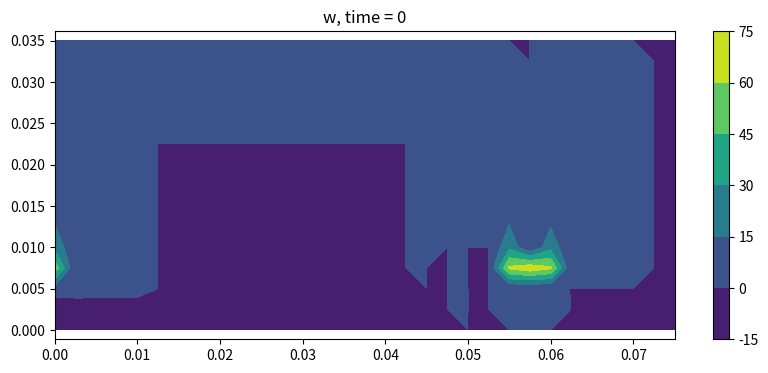
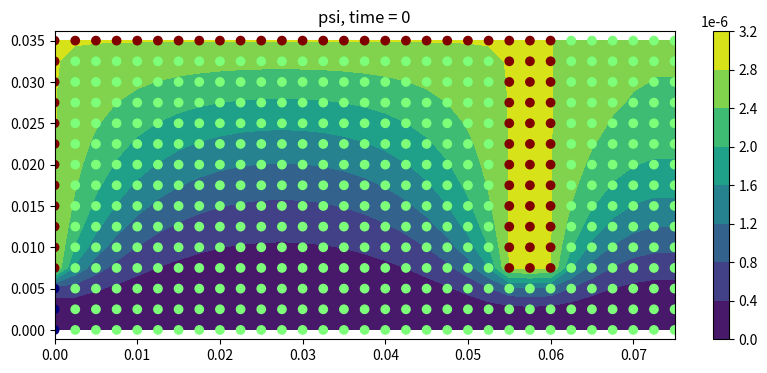

The script that saved these images, in order: (Note: this script raises an exception after producing the figures.)
'''flow through a cavity, RZ version
See below URL for more info
https://www.particleincell.com/2016/vorticity-streamfunction-cylindrical
'''

#enable this if running on shell system without graphics
#import matplotlib
#matplotlib.use('Agg')

import numpy as np
import pylab as pl

#flags nodes as follows:
OPEN = 0
WALL = 1
INLET = -1
OUTLET= -2    
def makeGeometry():    
    node_type = np.zeros((ni,nj))
        
    #left wall
    node_type[0,0:ni] = WALL
    node_type[0,0:inlet_nn] = INLET
    
    #top wall
    node_type[:ni-outlet_dz,nj-1] = WALL
        
    #right wall
    node_type[ni-3-outlet_dz:ni-outlet_dz, outlet_nn:] = WALL
   
    return node_type

#sets boundary conditions on psi
def initPsi():
    psi = np.zeros((ni,nj))
    
    psi[:0] = 0     #streamline along axis of rotations
    
    #volumetric flow = 2*pi*psi
    psi_wall = 0.5*u0*(pos_r[inlet_nn]**2)
    print("Inlet flow rate: %g"%(psi_wall))
    
    psi[node_type==WALL] = psi_wall
            
    return psi
    
#solves d^2psi/dz^2 + d^2psi/dr^2  = -w
def computePsi(w, psi, u, v):              
    psi2 = np.copy(psi)
    
    idz2 = 1/(dz*dz)
    idr2 = 1/(dr*dr)
    for it in range(1001):   
        psi2[1:ni-1,1:nj-1] = (w[1:ni-1,1:nj-1]*pos_r[1:nj-1] + 
                             idz2*(psi[0:ni-2,1:nj-1]+psi[2:ni,1:nj-1])+
                             idr2*(psi[1:ni-1,0:nj-2]+psi[1:ni-1,2:nj])-
                             1/(2*dr*pos_r[1:nj-1])*(psi[1:ni-1,2:nj]-psi[1:ni-1,0:nj-2])
                             )/(2*(idz2+idr2))        
                            
        #replace values on boundary nodes with previous values
        psi2[node_type>0] = psi[node_type>0]
                    
        #inlet, dpsi/dz = -v = 0           
        for j in range(nj):
            if (node_type[0,j]==INLET):
                psi2[0,j] = psi2[1,j] 
        
        #dpsi/dz = -v on zmax 
        for j in range(nj):
            if (node_type[ni-1,j]!=WALL):
                psi2[ni-1,j] = psi2[ni-2,j] - dz*(v[ni-1,j])*pos_r[j]
        
        #dpsi/dr = -u = 0 on rmax
        psi2[ni-outlet_dz:,nj-1] = psi2[ni-outlet_dz:,nj-2]
 
        #copy down solution        
        psi = np.copy(psi2) 
            
        #check for convergence                
        if (it%25==0):
            R = np.zeros_like(psi)
            R[1:ni-1,1:nj-1] = (w[1:ni-1,1:nj-1]*pos_r[1:nj-1] + 
                    idz2*(psi[0:ni-2,1:nj-1]-2*psi[1:ni-1,1:nj-1]+psi[2:ni,1:nj-1])+
                    idr2*(psi[1:ni-1,0:nj-2]-2*psi[1:ni-1,1:nj-1]+psi[1:ni-1,2:nj])-
                    1/(2*dr*pos_r[1:nj-1])*(psi[1:ni-1,2:nj]-psi[1:ni-1,0:nj-2]))
            R[node_type>0] = 0
            norm = np.linalg.norm(R)
            if (norm<1e-8): 
                return psi2
                
    print("computePsi failed to converge, norm = %g"%norm)
    return psi

#---------------- VORTICITY -------------------------------
def applyVorticityBoundaries(w,psi,u,v):
    dz2 = dz*dz
    dr2 = dr*dr    
    #apply boundaries
    for i in range(ni):
        for j in range(nj):
            count = 0
            ww = 0
            
            #left wall
            if (i<ni-1 and node_type[i,j]==WALL and node_type[i+1,j]==OPEN):
                ww += 2*(psi[i,j]-psi[i+1,j])/(pos_r[j]*dz2) - 2*v[i,j]/dz
                count += 1
                
            #right wall
            if (i>0 and node_type[i,j]==WALL and node_type[i-1,j]==OPEN):
                ww += 2*(psi[i,j]-psi[i-1,j])/(pos_r[j]*dz2) + 2*v[i,j]/dz
                count += 1
            
            #top wall
            if (j>0 and node_type[i,j]==WALL and node_type[i,j-1]==OPEN):
                ww += 2*(psi[i,j]-psi[i,j-1])/(pos_r[j]*dr2) - 2*u[i,j]/dr + u[i,j]/pos_r[j]
                count +=1 
            
            #set values
            if (count>0):
                w[i,j] = ww/count
                
    #outlet on right side, dw/dz = 0
    w[ni-1,:] = w[ni-2,:]
    
    #outlet on rmax, dw/dr = 0
    for i in range(ni-outlet_dz,ni):
        w[i,nj-1]=w[i,nj-2]
    
    #inlet on left side
    for j in range(1,inlet_nn):
        if (j<nj-1):
            du_dr = (u[0,j+1]-u[0,j-1])/(2*dr)
        else:
            du_dr = (u[0,j]-u[0,j-1])/dr                    
        #w[i,j] = 2*(psi[i,j]-psi[i+1,j])/dz2 - 2*v[i,j]/dz + du_dr                 
        w[0,j] = -du_dr
    
    #this should already be set, w=0 on axis
    w[:,0] = 0

#computes RHS for vorticity equation
def R(w):
    dz2 = dz*dz
    dr2 = dr*dr    
    #make copy so we use consistent data
    r = np.zeros_like(w)
    for i in range(1,ni-1):
        for j in range(1,nj-1):
            if (node_type[i,j]>0): continue
                
            #viscous term, d^2w/dz^2+d^2w/dr^2+(1/r)dw/dr
            A = nu*(
                (w[i-1][j]-2*w[i][j]+w[i+1][j])/dz2 + 
                (w[i][j-1]-2*w[i][j]+w[i][j+1])/dr2 +
                (w[i][j+1]-w[i][j-1])/(2*dr*pos_r[j]))
            
            #convective term u*dw/dz    
            B = u[i][j]*(w[i+1][j]-w[i-1][j])/(2*dz)
            
            #convective term v*dw/dr
            C = v[i][j]*(w[i][j+1]-w[i][j-1])/(2*dr)
                      
            
            r[i][j] = A - B - C
    return r
            
#advances vorticity equation using RK4
def advanceRK4(w,psi,u,v):
    applyVorticityBoundaries(w,psi,u,v)
        
    #compute the four terms of RK4
    Rk = R(w)
    w1 = w + 0.5*dt*Rk
    
    R1 = R(w1)
    w2 = w + 0.5*dt*R1
    
    R2 = R(w2)
    w3 = w + dt*R2
    
    R3 = R(w3)
    w_new = w + (dt/6.0)*(Rk + 2*R1 + 2*R2 +R3) 
              
    #return new value
    return w_new

#differentiates psi to get velocity
def computeVel(psi):
    u = np.zeros_like(psi)
    v = np.zeros_like(psi)
    for i in range (ni):
        for j in range (1,nj-1):
            
            #skip over walls, otherwise differencing on neighbors will be off
            if (node_type[i,j]==WALL): 
                continue
            #v = -dpsi/dz
            if (i==0):
                v[i,j] = -(psi[i+1,j]-psi[i,j])/(dz*pos_r[j])
            elif (i==ni-1):
                v[i,j] = -(psi[i,j]-psi[i-1,j])/(dz*pos_r[j])
            else:
                v[i,j] = -(psi[i+1,j]-psi[i-1,j])/(2*dr*pos_r[j])
            
            #u = dpsi/dr            
            u[i,j] = (psi[i,j+1] - psi[i,j-1])/(2*dr*pos_r[j])
       
    #u velocity on the axis from q=2*pi*psi
    u[:,0] = 2*psi[:,1]/((pos_r[1])**2)
    
    #similar approach to get u velocity on nj-1
    #first compute u[:,0.5]
    u[:,nj-1] = (psi[:,nj-1] - psi[:,nj-2])/dr
    
    u[node_type==WALL] = 0
    #v=0 on axis
    v[:,0] = 0

    return (u,v)
                        
# animation function
def make_plot(it): 
    pl.figure(fig1.number)
    fig1.clear()
    img=pl.contourf(pos_z,pos_r,np.transpose(w))
    pl.colorbar(img)
    pl.axis('equal')
    pl.xlim((pos_z[0],pos_z[ni-1]))
    pl.ylim((pos_r[0],pos_r[nj-1]))
    pl.title("w, time = %d"%it)    

    pl.figure(fig2.number)
    fig2.clear()
    img=pl.contourf(pos_z,pos_r,
                np.transpose(psi)
                )
    pl.colorbar(img)
    (Z,R)=pl.meshgrid(pos_z,pos_r)
    pl.scatter(Z,R,c=np.transpose(node_type),cmap='jet')
    pl.axis('equal')
    pl.xlim((pos_z[0],pos_z[ni-1]))
    pl.ylim((pos_r[0],pos_r[nj-1]))
    pl.title("psi, time = %d"%it)    

    pl.figure(fig3.number)
    fig3.clear()
    fig3.hold(False)
    img=pl.contourf(pos_z,pos_r,
                np.transpose(np.sqrt(u*u+v*v))
#                np.transpose(u)
#                ,levels=np.linspace(0,0.30,num=10)
                )
    pl.colorbar(img)
    pl.hold(True)
    pl.quiver(pos_z,pos_r, np.transpose(u), np.transpose(v))  
    pl.axis('equal')
    pl.xlim((pos_z[0],pos_z[ni-1]))
    pl.ylim((pos_r[0],pos_r[nj-1]))
    pl.title("|vel|, time = %d"%it)    
    pl.savefig("plots/vel%05d"%it)
    
    #also compute average u velocity
    u_ave = np.zeros(ni)
    flux = np.zeros(ni)
    for i in range (ni):
        A = 0       #cross-sectional area
        for j in range (nj):
            if (node_type[i,j]==WALL):
                continue
            
            if (j==0):
                r1 = pos_r[j]                
                r2 = r1+0.5*dr
            elif (j==nj-1):
                r2 = pos_r[j]
                r1 = r2-0.5*dr
            else:
                r1 = pos_r[j]-0.5*dr
                #if (node_type[i,j+1]==WALL):
                #    r2 = pos_r[j+1]
                #else:
                r2 = pos_r[j]+0.5*dr
                
            dA = np.pi*(r2**2-r1**2)
            A = A + dA
            
            flux[i] = flux[i] + dA*u[i,j]
        u_ave[i] = flux[i]/A
        
    pl.figure(fig4.number)
    fig4.clear()
    fig4.hold(False)                    
    pl.plot(pos_z,flux,'k',linewidth=2)
    pl.title("flux, time = %d"%it)
    print("It %d"%it)
    pl.pause(0.0001)
    return flux,u_ave
          
#main program     
ni = 31
nj = 15

dt=2.0e-3
dz=0.0025
dr=0.0025

#parameters
u0 = 0.1   #inlet velocity
nu0 = 1.568e-5   #air kinematic viscosity at 300K
nu_k = 1        #artifical visocisity factor
nu = nu_k*nu0
inlet_nn = 3  #number of nodes making up inlet
outlet_nn = 3 #number of nodes in the outlet
outlet_dz = 6    #number of nodes outside the cavity
pos_z = np.arange(0,ni)*dz
pos_r = np.arange(0,nj)*dr

#generate geometry
node_type = makeGeometry()
    
#screen output
d=nu*dt*(1/(dz*dz)+1/(dr*dr))
print("d=%g, should be <= 0.5"%d)
u_max=u0*(inlet_nn/outlet_nn) #mass conservation through outlet
Re_x = u_max*dz/nu
cx=u0*dt/dz
Re_main = u0*pos_r[nj-1]*2/nu
Re_outlet = u_max*pos_r[outlet_nn-1]*2/nu
print("%g <= %g <= %g"%(2*cx,Re_x,2/cx))
print("u0 = %g, u_max = %g"%(u0,u_max))
print("Re_main = %g, Re_outlet = %g"%(Re_main,Re_outlet))
#set streamfunction boundary conditions
psi = initPsi()

#set initial values to zeros
w = np.zeros_like(psi)
u = np.zeros_like(psi)
v = np.zeros_like(psi)

#update u and v
it = 0
#pl.ioff()
fig1=pl.figure(1,figsize=(10,4))
fig2=pl.figure(2,figsize=(10,4))
fig3=pl.figure(3,figsize=(10,4))
fig4=pl.figure(4,figsize=(8,4))
pl.ion()

#iterate
print ("Starting main loop")
for it in range (1001):
       
    #solve psi
    psi = computePsi(w,psi,u,v)
  
    #update u and v
    u,v = computeVel(psi)
    
    #advance w
    w = advanceRK4(w,psi,u,v)
        
    if (it%100==0):
        flux,u_ave = make_plot(it)

print ("Done!")